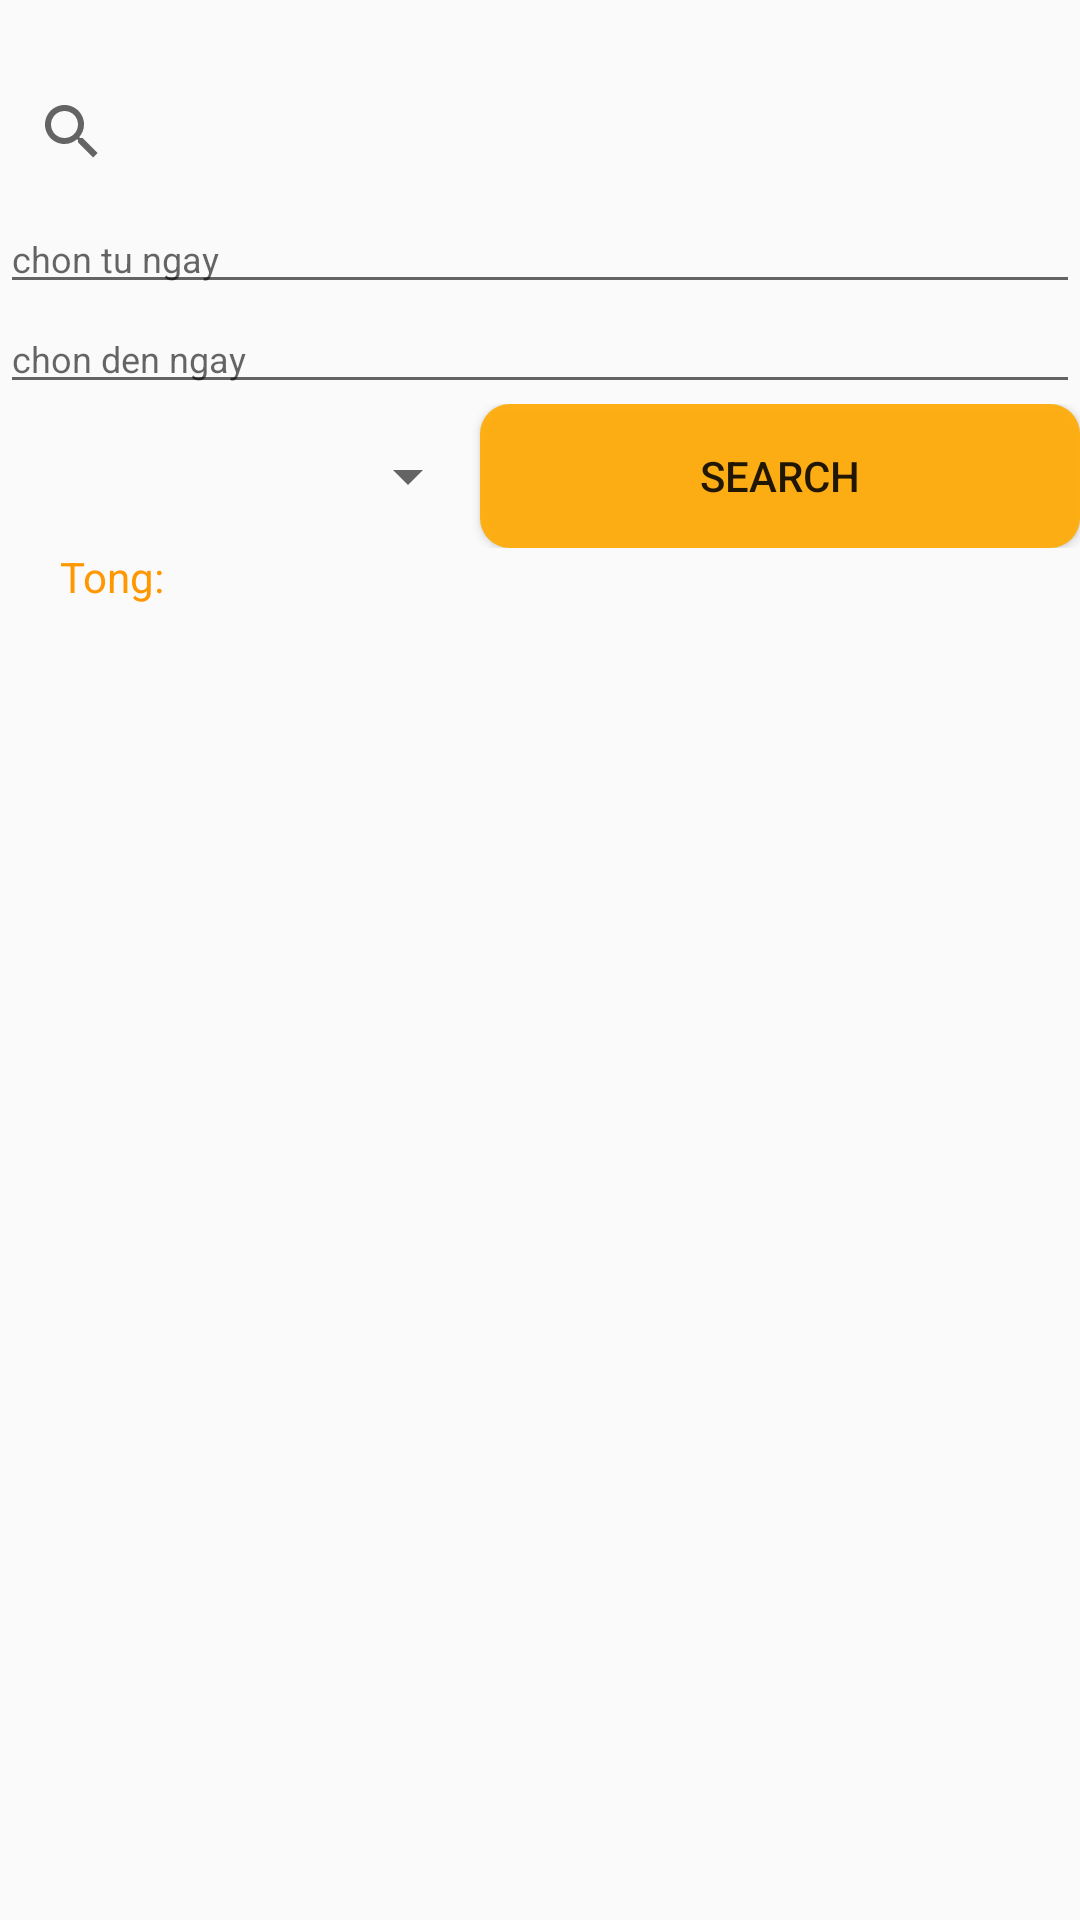

Produce the Android XML layout that renders to this screen, including the resource entries it uses.
<!-- AndroidManifest.xml: application theme Theme.MySQLiteDemo -->
<!-- res/layout/fragment_search.xml -->
<?xml version="1.0" encoding="utf-8"?>
<LinearLayout xmlns:android="http://schemas.android.com/apk/res/android"
    android:layout_width="match_parent"
    android:layout_height="match_parent"
    xmlns:app="http://schemas.android.com/apk/res-auto"
    android:orientation="vertical">
    <SearchView
        android:id="@+id/search"
        android:layout_marginTop="20dp"
        app:iconifiedByDefault="false"
        app:queryHint="nhap mon chi tieu"
        android:layout_width="match_parent"
        android:layout_height="wrap_content"/>
    <EditText
        android:id="@+id/eFrom"
        android:textSize="12dp"
        android:hint="chon tu ngay"
        android:layout_width="match_parent"
        android:layout_height="wrap_content"/>

    <EditText
        android:id="@+id/eTo"
        android:textSize="12dp"
        android:hint="chon den ngay"
        android:layout_width="match_parent"
        android:layout_height="wrap_content"/>

    <LinearLayout
        android:orientation="horizontal"
        android:weightSum="2"
        android:layout_width="match_parent"
        android:layout_height="wrap_content">
        <Spinner
            android:id="@+id/spCategory"
            android:layout_width="wrap_content"
            android:layout_height="wrap_content"
            android:layout_weight="1"
            android:layout_gravity="center"/>
        <Button
            android:id="@+id/btnSearch"
            android:text="Search"
            android:background="@drawable/button"
            android:layout_width="wrap_content"
            android:layout_height="wrap_content"
            android:layout_weight="1"/>
    </LinearLayout>
    <TextView
        android:id="@+id/tvTong"
        android:layout_width="match_parent"
        android:layout_height="wrap_content"
        android:textColor="@color/yellow"
        android:text="Tong:"
        android:layout_marginLeft="20dp"
        />
    <androidx.recyclerview.widget.RecyclerView
        android:id="@+id/recycleView"
        android:layout_marginTop="10dp"
        android:layout_width="match_parent"
        android:layout_height="wrap_content"
        />

</LinearLayout>
<!-- resources referenced by this layout -->
<resources>
  <color name="yellow">#FF9800</color>
  <!-- drawable button (drawable) -->
  <?xml version="1.0" encoding="utf-8"?>
  <shape xmlns:android="http://schemas.android.com/apk/res/android"
      android:shape="rectangle">
      <corners android:radius="10dp"/>
      <solid android:color="#edffac06" />
  </shape>
  <style name="Theme.MySQLiteDemo" parent="Theme.AppCompat.DayNight.DarkActionBar">
          
          <item name="colorPrimary">@color/purple_500</item>
          <item name="colorPrimaryVariant">@color/purple_700</item>
          <item name="colorOnPrimary">@color/white</item>
          
          <item name="colorSecondary">@color/teal_200</item>
          <item name="colorSecondaryVariant">@color/teal_700</item>
          <item name="colorOnSecondary">@color/black</item>
          
          <item name="android:statusBarColor">?attr/colorPrimaryVariant</item>
          
      </style>
  <color name="purple_500">#FF6200EE</color>
  <color name="purple_700">#FF3700B3</color>
  <color name="white">#FFFFFFFF</color>
  <color name="teal_200">#FF03DAC5</color>
  <color name="teal_700">#FF018786</color>
  <color name="black">#FF000000</color>
</resources>
